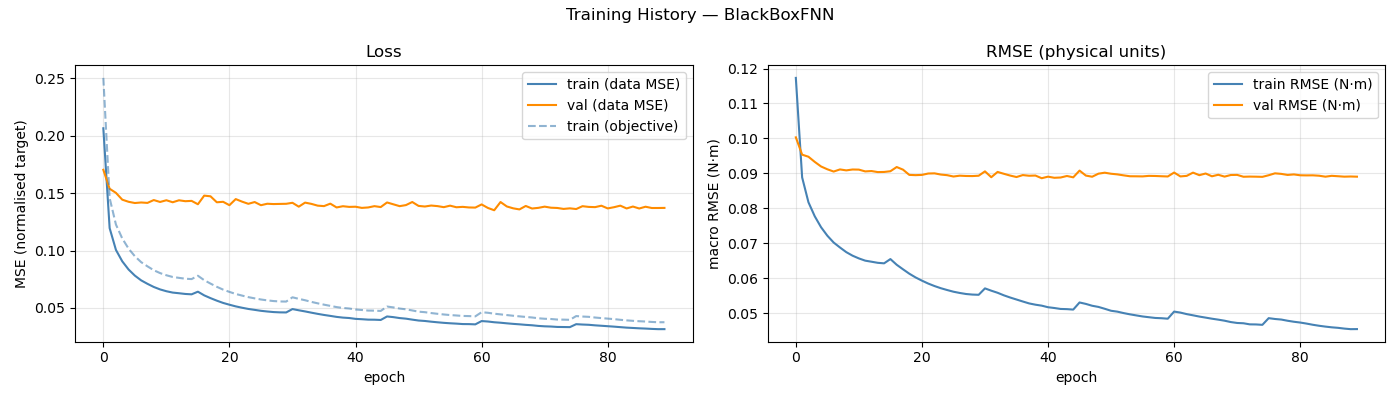

The table this chart was drawn from, first rows:
epoch, train_loss, val_loss, train_rmse, val_rmse, train_loss_obj
1, 0.2064, 0.1702, 0.1173, 0.1003, 0.2502
2, 0.1195, 0.1537, 0.08885, 0.09536, 0.1456
3, 0.1005, 0.1502, 0.08174, 0.09476, 0.1226
4, 0.09062, 0.1443, 0.07773, 0.09329, 0.1105
5, 0.08351, 0.1424, 0.07459, 0.09197, 0.1017
6, 0.07816, 0.1413, 0.07216, 0.09117, 0.09502
7, 0.07404, 0.1418, 0.07021, 0.09052, 0.08988
8, 0.07102, 0.1414, 0.06879, 0.09113, 0.08624
9, 0.06829, 0.1439, 0.06746, 0.09086, 0.08286
10, 0.06616, 0.1422, 0.06645, 0.09111, 0.08037
11, 0.06458, 0.1437, 0.06567, 0.09107, 0.07848
12, 0.06341, 0.142, 0.06503, 0.09057, 0.07699
13, 0.06284, 0.1437, 0.06472, 0.09067, 0.07621
14, 0.06221, 0.1429, 0.06441, 0.09037, 0.07547
15, 0.06189, 0.1432, 0.06426, 0.09041, 0.07515
16, 0.06419, 0.1403, 0.06548, 0.09061, 0.07804
17, 0.06098, 0.1478, 0.06385, 0.09181, 0.07418
18, 0.05858, 0.1472, 0.06255, 0.09107, 0.07123
19, 0.05638, 0.142, 0.06129, 0.08957, 0.06843
20, 0.0544, 0.1424, 0.06022, 0.08949, 0.06598
21, 0.05285, 0.1395, 0.05931, 0.08956, 0.06401
22, 0.0514, 0.1448, 0.05847, 0.08996, 0.06221
23, 0.05022, 0.1425, 0.05776, 0.09001, 0.0608
24, 0.04916, 0.1406, 0.05714, 0.08966, 0.05944
25, 0.04837, 0.1422, 0.05662, 0.08949, 0.05838
26, 0.04754, 0.1394, 0.05614, 0.0891, 0.05739
27, 0.04695, 0.1407, 0.05578, 0.08934, 0.05663
28, 0.04645, 0.1404, 0.05548, 0.08925, 0.05603
29, 0.04619, 0.1406, 0.05532, 0.08923, 0.05568
30, 0.04613, 0.1407, 0.05526, 0.08933, 0.05559
31, 0.04907, 0.1415, 0.05709, 0.09057, 0.0593
32, 0.048, 0.1382, 0.05643, 0.0889, 0.05796
33, 0.04702, 0.1417, 0.05584, 0.09041, 0.05674
34, 0.04593, 0.1406, 0.0551, 0.08988, 0.0553
35, 0.04489, 0.139, 0.05447, 0.08937, 0.05406
36, 0.04395, 0.1386, 0.05391, 0.08895, 0.05289
37, 0.04313, 0.1408, 0.05334, 0.08951, 0.05184
38, 0.04225, 0.1375, 0.05279, 0.08932, 0.05077
39, 0.04163, 0.1385, 0.05243, 0.08938, 0.05003
40, 0.04127, 0.138, 0.05215, 0.08861, 0.04955
41, 0.04054, 0.1381, 0.0517, 0.08906, 0.04868
42, 0.04023, 0.1371, 0.05148, 0.08874, 0.04826
43, 0.03986, 0.1375, 0.05121, 0.08882, 0.04776
44, 0.03981, 0.1386, 0.05115, 0.08925, 0.04768
45, 0.03958, 0.1378, 0.05102, 0.08887, 0.04743
46, 0.04263, 0.1418, 0.05306, 0.09079, 0.05125
47, 0.04205, 0.1402, 0.05265, 0.08937, 0.05052
48, 0.04122, 0.1386, 0.05212, 0.08904, 0.04949
49, 0.04072, 0.1395, 0.05179, 0.08992, 0.04885
50, 0.03987, 0.1422, 0.05125, 0.09019, 0.04786
51, 0.03909, 0.1388, 0.05069, 0.08989, 0.04681
52, 0.0387, 0.1383, 0.05043, 0.08971, 0.04635
53, 0.03808, 0.1391, 0.05002, 0.08943, 0.04559
54, 0.03756, 0.1386, 0.04967, 0.08918, 0.04494
55, 0.03707, 0.1377, 0.04936, 0.08916, 0.04436
56, 0.0367, 0.139, 0.04906, 0.08913, 0.04386
57, 0.03639, 0.1377, 0.04884, 0.08928, 0.04348
58, 0.03602, 0.138, 0.04863, 0.08925, 0.04308
59, 0.03597, 0.1375, 0.04855, 0.08918, 0.04295
60, 0.03575, 0.1374, 0.04842, 0.08911, 0.04272
... 30 more rows
